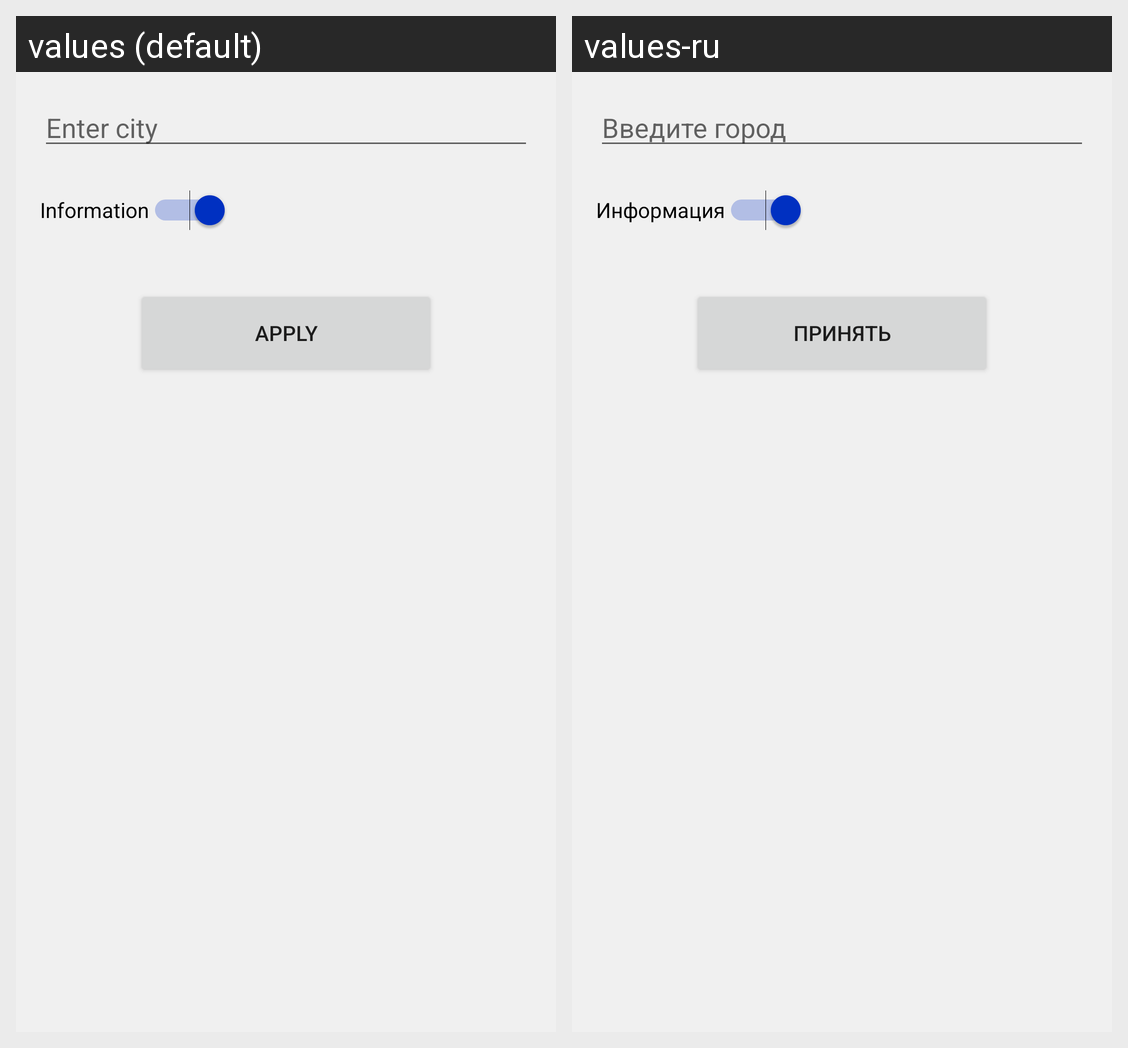

For this localized Android screen grid, give each drawn string resource with its value in every locale shown.
Android screen res/layout/fragment_setting.xml rendered under 2 locales, left to right: values (default), values-ru. Device: Nexus 5 (rendered at 1080×1920; each locale shown at half size, 540×960, under a caption strip naming it); theme AppTheme.
Strings drawn on this screen, with the default value and each locale's value (text and hints the layout hard-codes, and strings that could not be matched under every locale, appear in the picture but are not listed):

enter_city
  values: Enter city
  values-ru: Введите город

information
  values: Information
  values-ru: Информация

apply
  values: Apply
  values-ru: Принять
